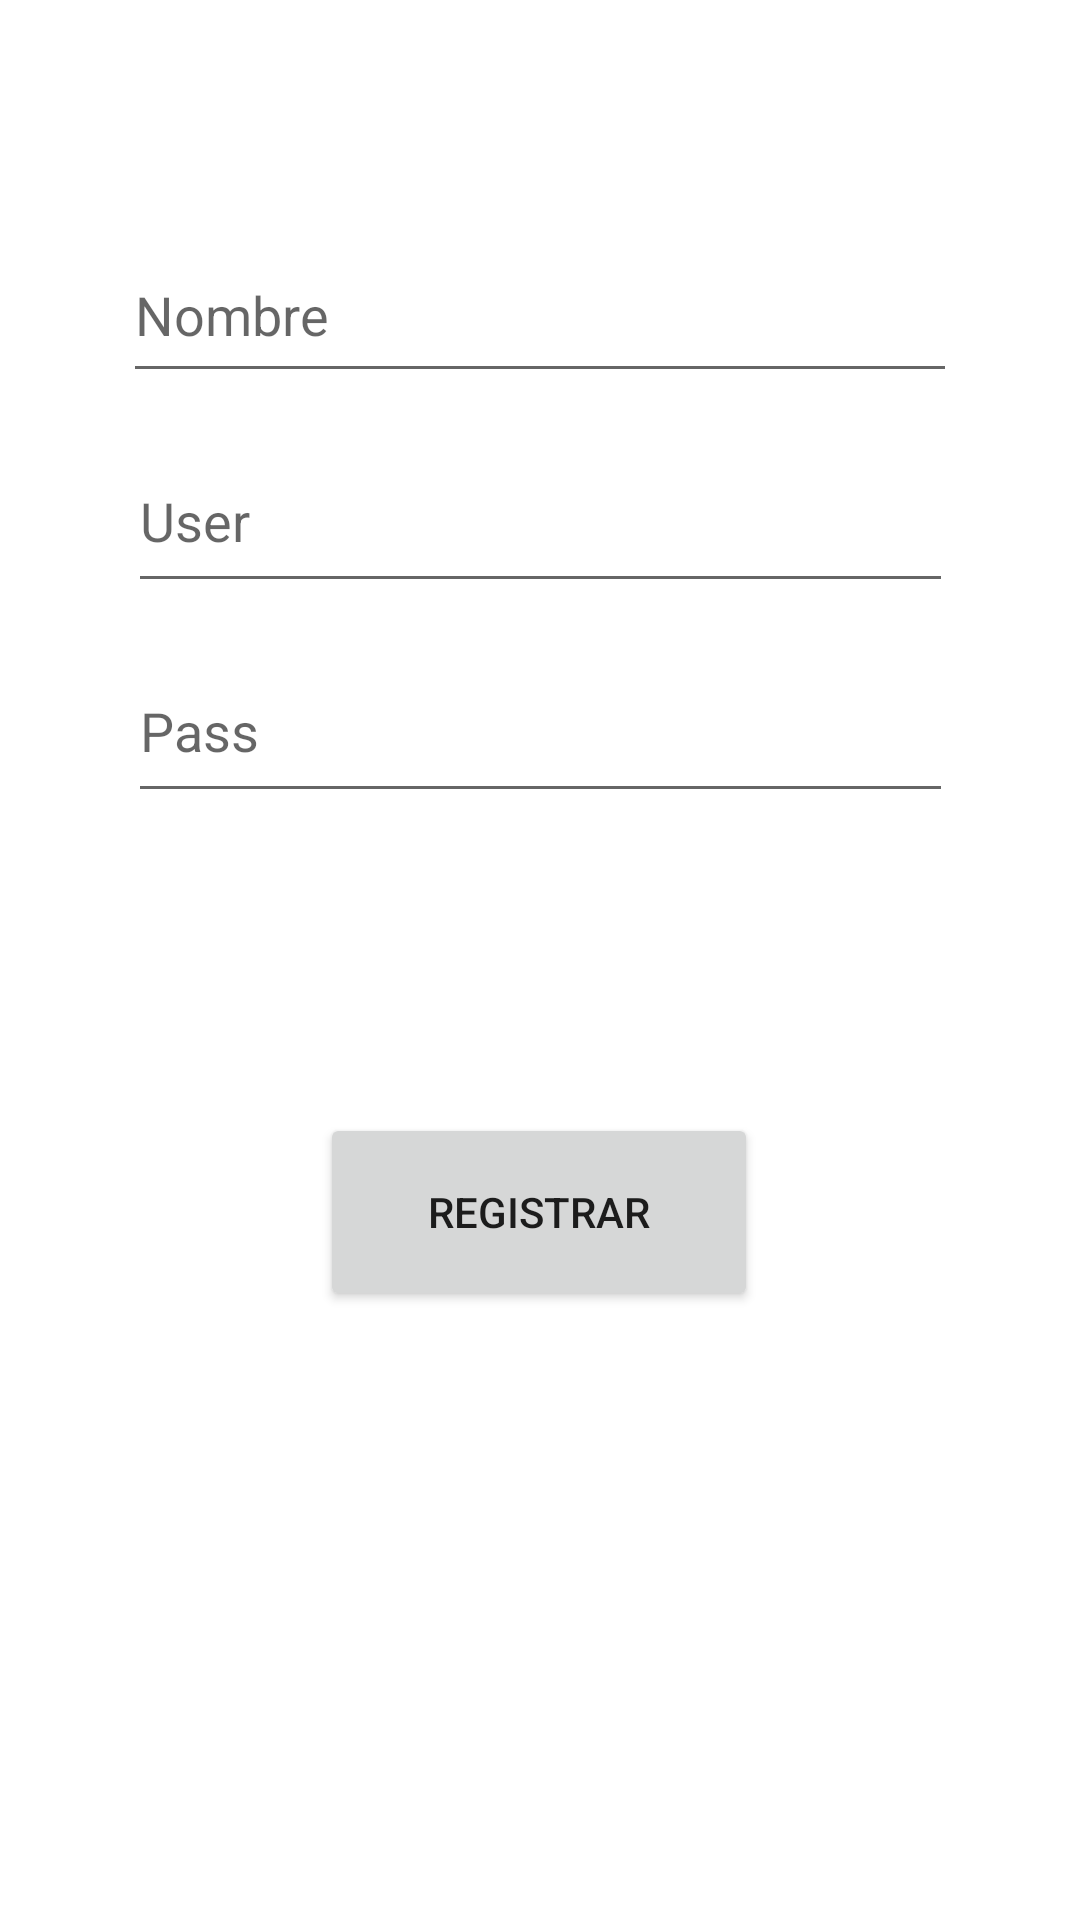

Reconstruct the res/layout file that produces this screen, plus the resources it refers to.
<!-- AndroidManifest.xml: application theme Theme.EjemploMVP01 -->
<!-- res/layout/activity_registro.xml -->
<?xml version="1.0" encoding="utf-8"?>
<androidx.constraintlayout.widget.ConstraintLayout xmlns:android="http://schemas.android.com/apk/res/android"
    xmlns:app="http://schemas.android.com/apk/res-auto"
    xmlns:tools="http://schemas.android.com/tools"
    android:layout_width="match_parent"
    android:layout_height="match_parent"
    tools:context=".view.actividades.Registro">

    <EditText
        android:id="@+id/txtNombre"
        android:layout_width="278dp"
        android:layout_height="55dp"
        android:layout_marginTop="76dp"
        android:ems="10"
        android:hint="Nombre"
        android:inputType="textPersonName"
        app:layout_constraintEnd_toEndOf="parent"
        app:layout_constraintStart_toStartOf="parent"
        app:layout_constraintTop_toTopOf="parent" />

    <EditText
        android:id="@+id/txtUser2"
        android:layout_width="275dp"
        android:layout_height="58dp"
        android:layout_marginTop="12dp"
        android:ems="10"
        android:hint="User"
        android:inputType="textPersonName"
        app:layout_constraintEnd_toEndOf="parent"
        app:layout_constraintStart_toStartOf="parent"
        app:layout_constraintTop_toBottomOf="@+id/txtNombre" />

    <EditText
        android:id="@+id/txtPass2"
        android:layout_width="275dp"
        android:layout_height="58dp"
        android:layout_marginTop="12dp"
        android:ems="10"
        android:hint="Pass"
        android:inputType="textPersonName"
        app:layout_constraintEnd_toEndOf="parent"
        app:layout_constraintStart_toStartOf="parent"
        app:layout_constraintTop_toBottomOf="@+id/txtUser2" />

    <Button
        android:id="@+id/btnRegistrar"
        android:layout_width="146dp"
        android:layout_height="66dp"
        android:layout_marginTop="100dp"
        android:onClick="registro"
        android:text="Registrar"
        app:layout_constraintEnd_toEndOf="parent"
        app:layout_constraintHorizontal_bias="0.498"
        app:layout_constraintStart_toStartOf="parent"
        app:layout_constraintTop_toBottomOf="@+id/txtPass2" />
</androidx.constraintlayout.widget.ConstraintLayout>
<!-- resources referenced by this layout -->
<resources>
  <style name="Theme.EjemploMVP01" parent="Theme.MaterialComponents.DayNight.NoActionBar">
          
          <item name="colorPrimary">@color/purple_500</item>
          <item name="colorPrimaryVariant">@color/purple_700</item>
          <item name="colorOnPrimary">@color/white</item>
          
          <item name="colorSecondary">@color/teal_200</item>
          <item name="colorSecondaryVariant">@color/teal_700</item>
          <item name="colorOnSecondary">@color/black</item>
          
          <item name="android:statusBarColor" tools:targetApi="l">?attr/colorPrimaryVariant</item>
          
      </style>
  <!-- not gathered from this repository: default colours our renderer supplied (Android Studio template values) -->
  <color name="purple_500">#FF6200EE</color>
  <color name="purple_700">#FF3700B3</color>
  <color name="teal_200">#FF03DAC5</color>
  <color name="teal_700">#FF018786</color>
  <color name="black">#FF000000</color>
  <color name="white">#FFFFFFFF</color>
</resources>
